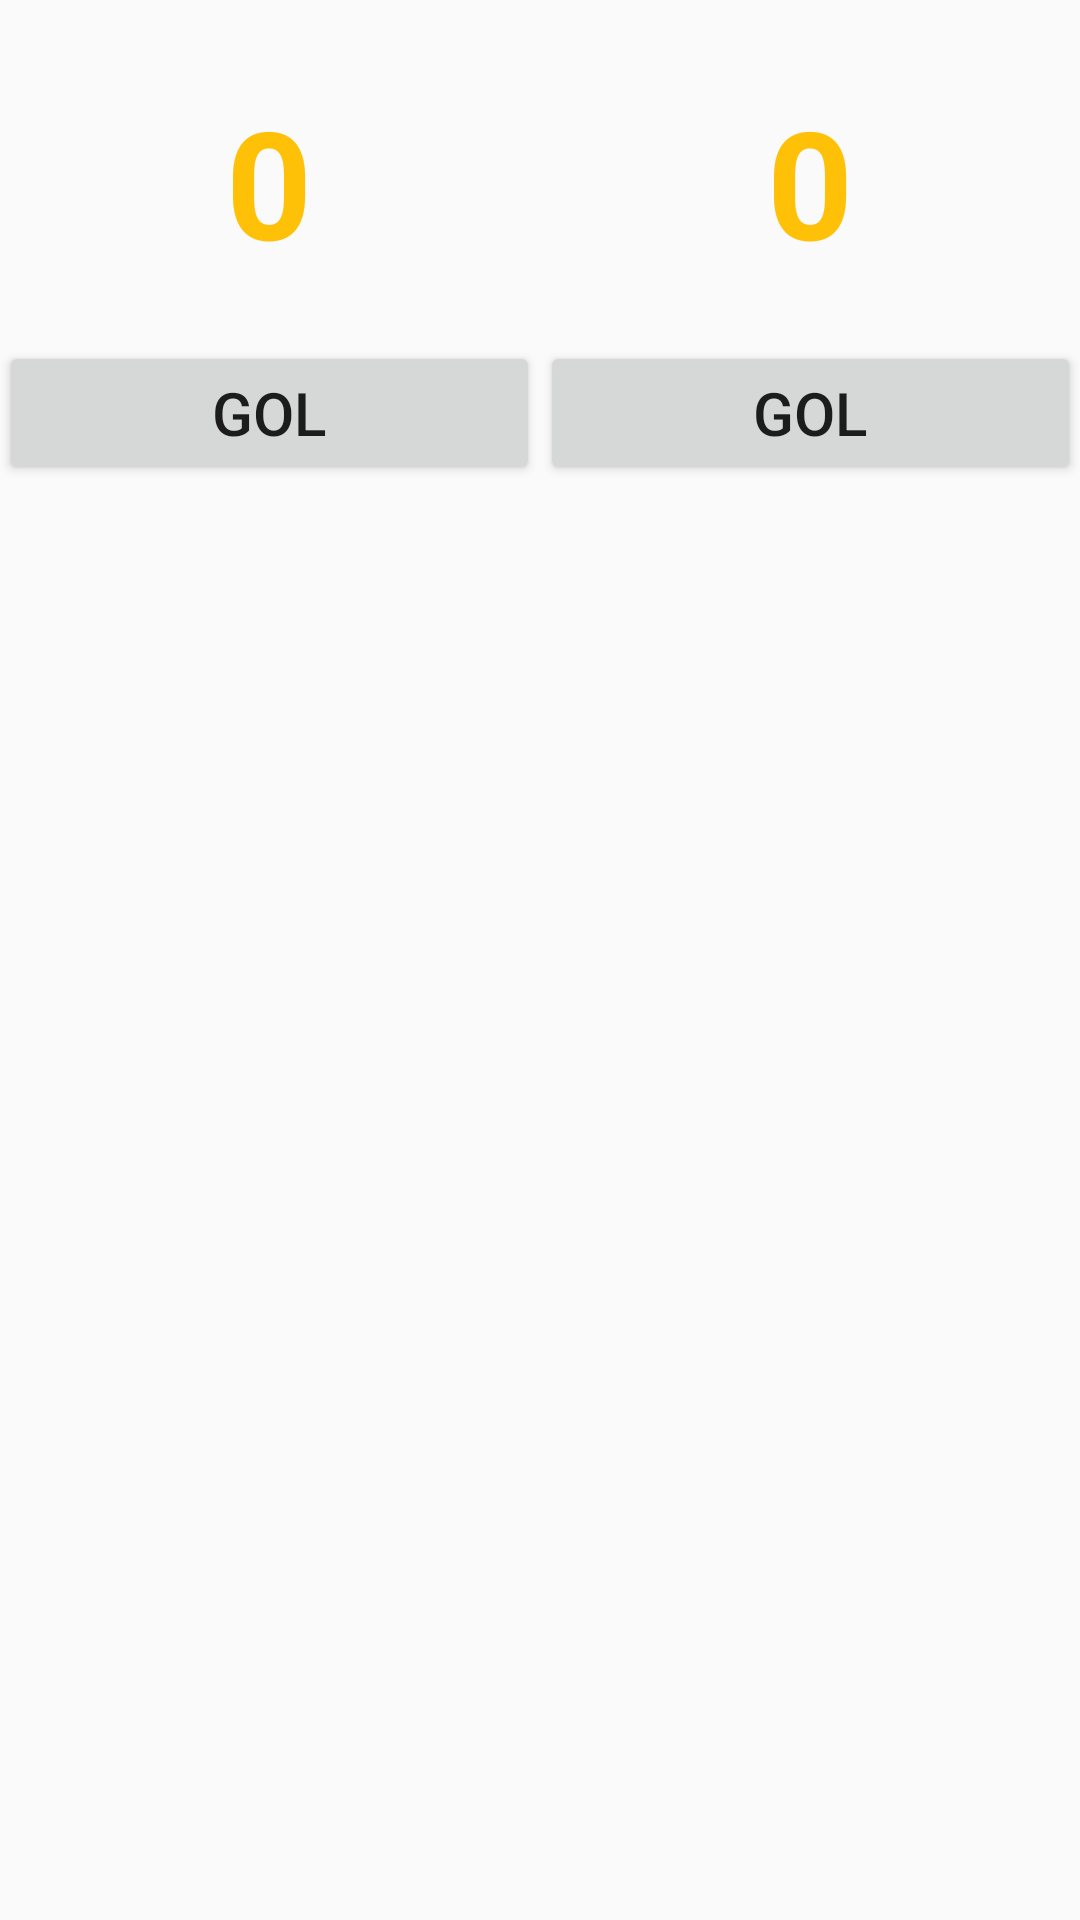

Here is an Android app screen rendered from its layout file. Give the layout XML and the strings, colors and styles it references.
<!-- AndroidManifest.xml: application theme AppTheme -->
<!-- res/layout/activity_game.xml -->
<?xml version="1.0" encoding="utf-8"?>
<LinearLayout xmlns:android="http://schemas.android.com/apk/res/android"
    xmlns:tools="http://schemas.android.com/tools"
    android:id="@+id/activity_game"
    android:layout_width="match_parent"
    android:layout_height="match_parent"
    android:paddingBottom="@dimen/activity_vertical_margin"
    android:paddingLeft="@dimen/activity_horizontal_margin"
    android:paddingRight="@dimen/activity_horizontal_margin"
    android:paddingTop="@dimen/activity_vertical_margin"
    android:orientation="vertical"
    tools:context="br.com.fellipe.placarapp.GameActivity">

    <LinearLayout
        android:layout_width="match_parent"
        android:layout_height="wrap_content"
        android:orientation="horizontal">

        <TextView
            android:id="@+id/tvGameTimeCasa"
            tools:text="TIMECASA"
            style="@style/nomesTimes"/>

        <TextView
            android:id="@+id/tvGameTimeVisitante"
            tools:text="TIMEVISITANTE"
            style="@style/nomesTimes"/>

    </LinearLayout>

    <LinearLayout
        android:layout_width="match_parent"
        android:layout_height="wrap_content"
        android:orientation="horizontal"
        android:paddingBottom="20sp">

        <TextView
            android:id="@+id/tvPlacarCasa"
            style="@style/placar"/>

        <TextView
            android:id="@+id/tvPlacarVisitante"
            style="@style/placar"/>

    </LinearLayout>

    <LinearLayout
        android:layout_width="match_parent"
        android:layout_height="wrap_content"
        android:orientation="horizontal">

        <Button
            android:id="@+id/btnCasa"
            style="@style/btnGol"
            android:onClick="gol"/>

        <Button
            android:id="@+id/btnVisitante"
            style="@style/btnGol"
            android:onClick="gol"/>

    </LinearLayout>

</LinearLayout>
<!-- resources referenced by this layout -->
<resources>
  <style name="btnGol">
          <item name="android:layout_width">wrap_content</item>
          <item name="android:layout_height">wrap_content</item>
          <item name="android:textSize">20sp</item>
          <item name="android:layout_weight">0.5</item>
          <item name="android:gravity">center</item>
          <item name="android:text">@string/btnGolPlacar</item>
      </style>
  <style name="nomesTimes">
          <item name="android:layout_width">match_parent</item>
          <item name="android:layout_height">wrap_content</item>
          <item name="android:textSize">20sp</item>
          <item name="android:layout_weight">0.5</item>
          <item name="android:gravity">center</item>
          <item name="android:textColor">@color/primaryDark</item>
          <item name="android:textStyle">bold</item>
      </style>
  <style name="placar">
          <item name="android:layout_width">wrap_content</item>
          <item name="android:layout_height">wrap_content</item>
          <item name="android:textSize">50sp</item>
          <item name="android:layout_weight">0.5</item>
          <item name="android:gravity">center</item>
          <item name="android:text">@string/placarInicial</item>
          <item name="android:textColor">@color/accent</item>
          <item name="android:textStyle">bold</item>
      </style>
  <style name="AppTheme" parent="Theme.AppCompat.Light.DarkActionBar">
          
          <item name="colorPrimary">@color/primary</item>
          <item name="colorPrimaryDark">@color/primaryDark</item>
          <item name="colorAccent">@color/accent</item>
      </style>
  <string name="btnGolPlacar">GOL</string>
  <color name="primaryDark">#E64A19</color>
  <string name="placarInicial" translatable="false">0</string>
  <color name="accent">#FFC107</color>
  <color name="primary">#FF5722</color>
</resources>
